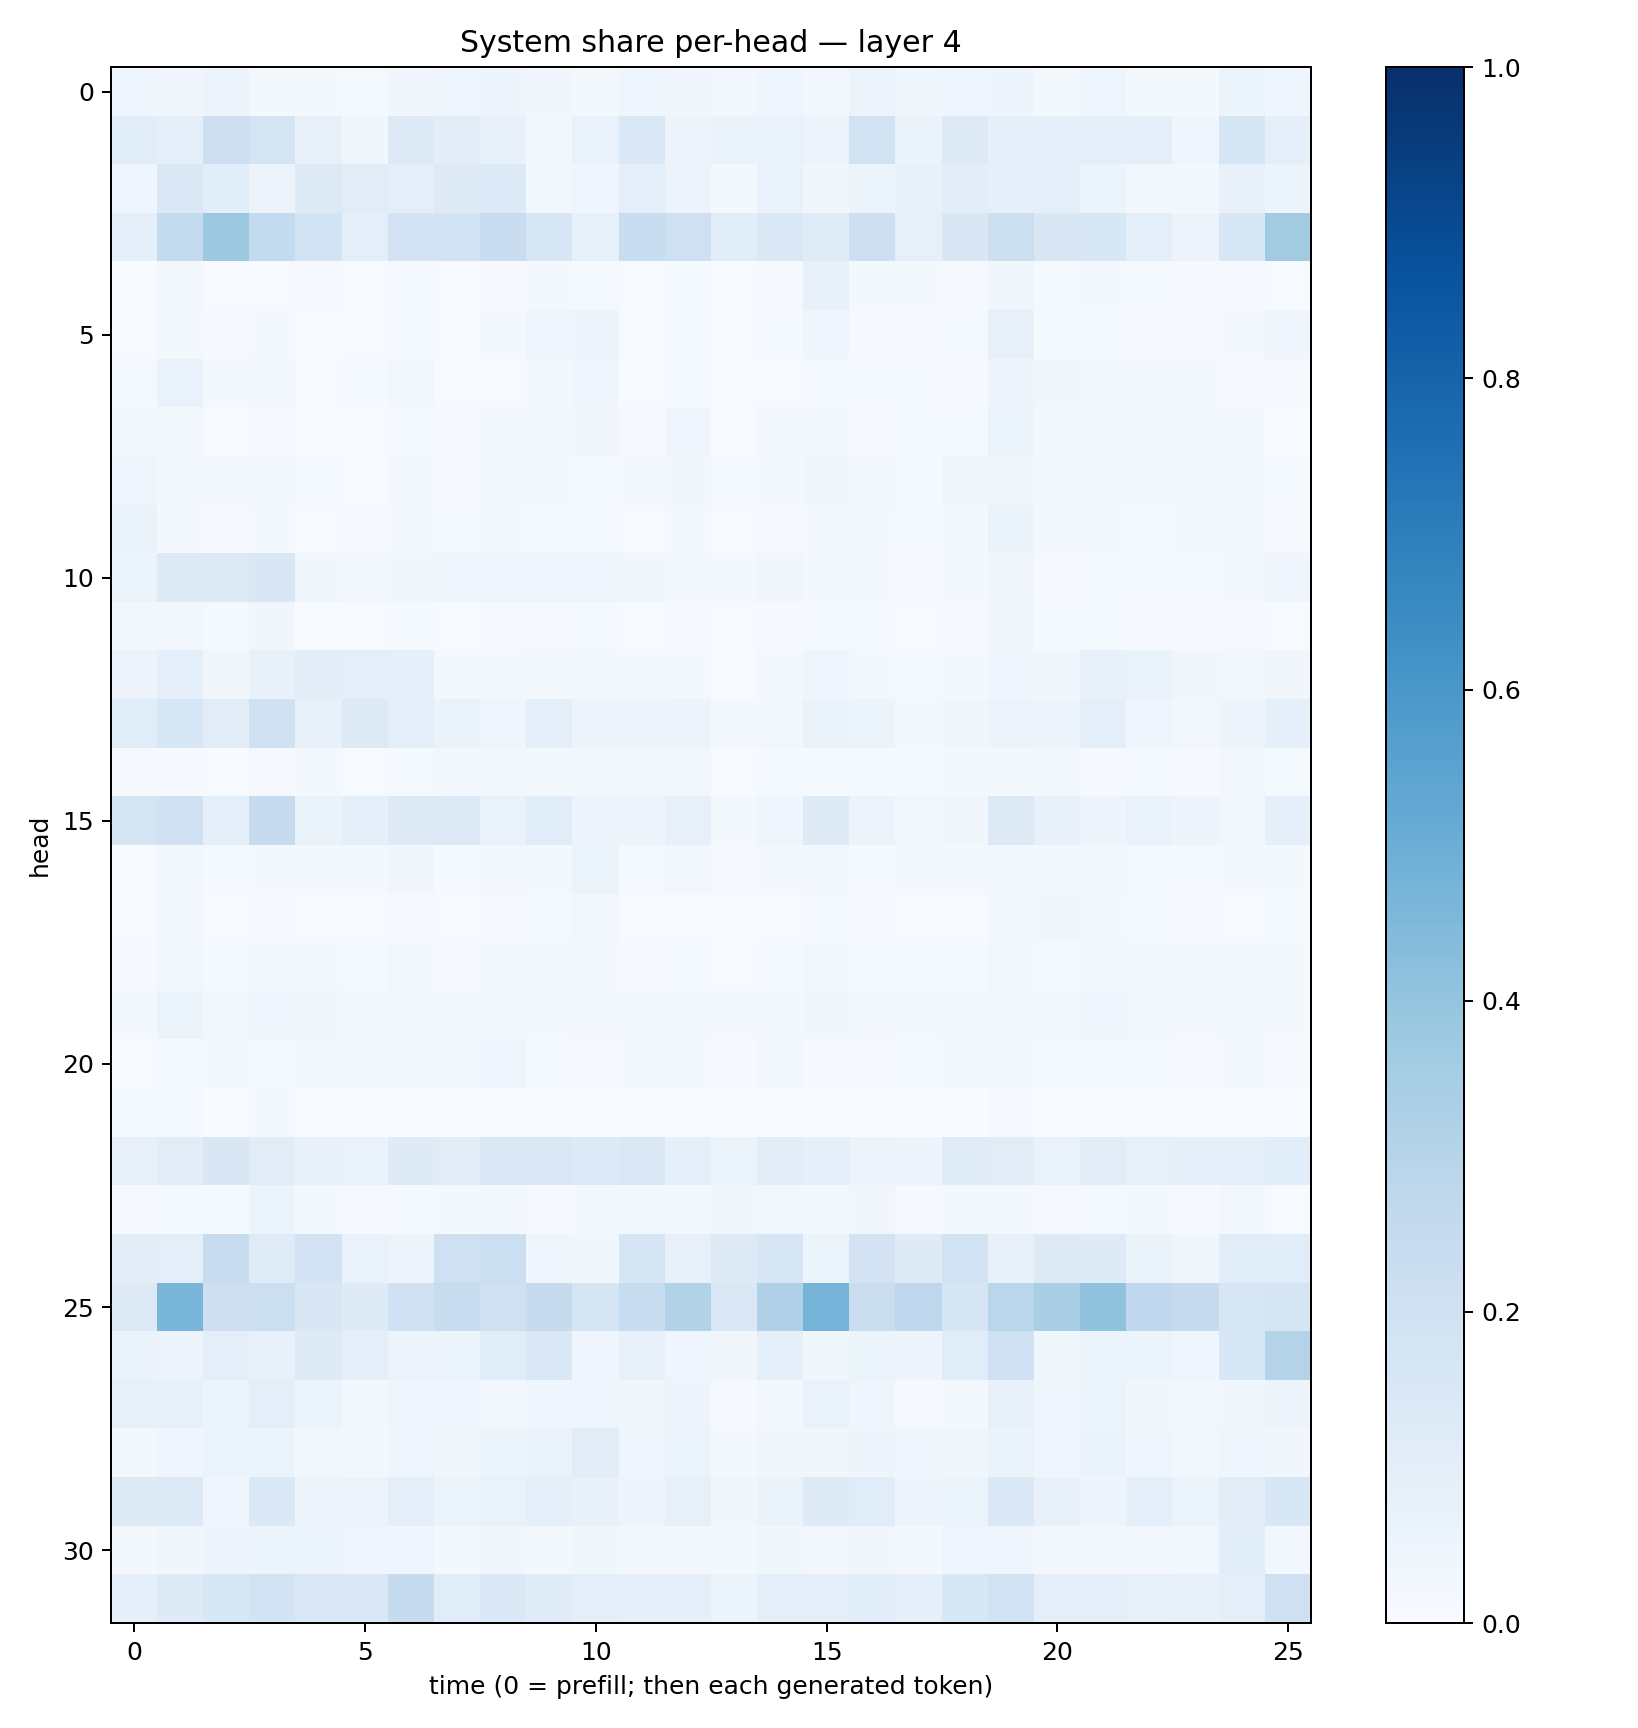

The data file committed next to this chart (first rows):
0.03944824, 0.033509593, 0.054744367, 0.017812023, 0.02127611, 0.014703293, 0.03285211, 0.03960938, 0.050653704, 0.03413075, 0.016884128, 0.046400063, 0.034957565, 0.024022724, 0.044826623, 0.031178575, 0.05628291, 0.036389686, 0.04063093, 0.04878418, 0.020315612, 0.042621154, 0.019384721, 0.020547083
0.1068, 0.09246, 0.2119, 0.1787, 0.07849, 0.03724, 0.1265, 0.1048, 0.07393, 0.02679, 0.06722, 0.1436, 0.04991, 0.06462, 0.06745, 0.05711, 0.1939, 0.06253, 0.1263, 0.08975, 0.08764, 0.09132, 0.1005, 0.0419
0.04527, 0.1412, 0.1087, 0.05594, 0.1309, 0.1097, 0.099, 0.1259, 0.1347, 0.02856, 0.04396, 0.09819, 0.05795, 0.0217, 0.06845, 0.03403, 0.05872, 0.07218, 0.1047, 0.08924, 0.0964, 0.06024, 0.03099, 0.02014
0.09008, 0.2551, 0.3776, 0.2561, 0.1849, 0.09946, 0.1816, 0.1852, 0.2297, 0.1624, 0.08246, 0.2319, 0.2109, 0.1167, 0.1413, 0.1184, 0.2132, 0.08169, 0.1494, 0.2165, 0.1487, 0.1537, 0.08632, 0.05679
0.003379, 0.01752, 0.006152, 0.00768, 0.008269, 0.005354, 0.01329, 0.005005, 0.009585, 0.01779, 0.01319, 0.004924, 0.01541, 0.00519, 0.01033, 0.07483, 0.02319, 0.01901, 0.008893, 0.03782, 0.01265, 0.01949, 0.01181, 0.01137
0.005586, 0.02314, 0.009659, 0.01733, 0.00676, 0.006917, 0.01521, 0.005276, 0.01828, 0.03952, 0.04918, 0.005602, 0.0138, 0.004714, 0.01255, 0.0402, 0.01119, 0.009055, 0.01438, 0.08181, 0.01256, 0.01261, 0.009081, 0.01007
0.01174, 0.06819, 0.01676, 0.03088, 0.007204, 0.01294, 0.0235, 0.00454, 0.006641, 0.01696, 0.04411, 0.004937, 0.01432, 0.003927, 0.007061, 0.01406, 0.01494, 0.0135, 0.01006, 0.04792, 0.03317, 0.02705, 0.02823, 0.01613
0.01743, 0.02334, 0.007729, 0.008247, 0.007358, 0.006493, 0.0136, 0.01065, 0.01698, 0.02713, 0.03216, 0.01143, 0.04157, 0.006205, 0.0176, 0.02879, 0.01147, 0.01265, 0.01487, 0.05151, 0.0229, 0.0225, 0.02713, 0.02061
0.0467, 0.01934, 0.01803, 0.03053, 0.013, 0.007341, 0.01867, 0.008725, 0.01801, 0.01779, 0.01442, 0.01916, 0.03239, 0.0152, 0.02262, 0.03841, 0.02806, 0.01506, 0.03483, 0.03843, 0.02032, 0.02061, 0.01717, 0.01896
0.06343, 0.01663, 0.009498, 0.02222, 0.007491, 0.008872, 0.0167, 0.01258, 0.01669, 0.01206, 0.01269, 0.006134, 0.01625, 0.005586, 0.009506, 0.01699, 0.01768, 0.01362, 0.023, 0.06591, 0.01857, 0.01566, 0.01296, 0.02122
0.05295, 0.1272, 0.1311, 0.1511, 0.03767, 0.02554, 0.03798, 0.04202, 0.04028, 0.04434, 0.04148, 0.03834, 0.02125, 0.02279, 0.03223, 0.01913, 0.02253, 0.009834, 0.01579, 0.03493, 0.01083, 0.01442, 0.01313, 0.01253
0.02402, 0.03124, 0.01251, 0.0361, 0.004491, 0.006404, 0.01297, 0.006027, 0.01148, 0.01138, 0.01498, 0.004164, 0.01105, 0.007509, 0.01098, 0.01333, 0.01373, 0.006187, 0.009796, 0.0361, 0.01205, 0.01238, 0.008479, 0.01095
0.05684, 0.09153, 0.032, 0.07277, 0.1049, 0.1013, 0.09208, 0.02098, 0.01704, 0.02728, 0.03, 0.01818, 0.02131, 0.006996, 0.02213, 0.0393, 0.02164, 0.01478, 0.01994, 0.04485, 0.03334, 0.07354, 0.0655, 0.0344
0.1162, 0.153, 0.1117, 0.1992, 0.0774, 0.1251, 0.1005, 0.06322, 0.04115, 0.09571, 0.04708, 0.04954, 0.05764, 0.01783, 0.02942, 0.06445, 0.05235, 0.02341, 0.03277, 0.05674, 0.04977, 0.09861, 0.03925, 0.03066
0.008583, 0.008448, 0.006769, 0.01105, 0.01635, 0.007061, 0.01411, 0.02556, 0.02803, 0.02107, 0.02656, 0.01959, 0.02887, 0.00678, 0.01561, 0.01234, 0.01344, 0.01293, 0.01785, 0.02126, 0.01775, 0.008901, 0.01445, 0.00996
0.1757, 0.201, 0.09232, 0.2442, 0.06487, 0.09001, 0.1323, 0.1307, 0.06684, 0.1159, 0.05768, 0.04961, 0.08095, 0.01857, 0.04031, 0.1214, 0.05767, 0.02716, 0.03179, 0.1322, 0.07111, 0.05033, 0.0676, 0.04827
0.007132, 0.02542, 0.01534, 0.0191, 0.01718, 0.01576, 0.03166, 0.0143, 0.02614, 0.0226, 0.05439, 0.01424, 0.03007, 0.01003, 0.02117, 0.02389, 0.0147, 0.02084, 0.0174, 0.02528, 0.01699, 0.02351, 0.01275, 0.01428
0.00645, 0.01594, 0.005933, 0.01033, 0.006241, 0.005156, 0.008005, 0.005323, 0.00899, 0.01528, 0.03013, 0.005655, 0.00735, 0.003223, 0.005114, 0.01181, 0.009296, 0.005105, 0.005407, 0.02193, 0.03564, 0.02286, 0.01557, 0.008711
0.01028, 0.02622, 0.01199, 0.03082, 0.01929, 0.01519, 0.02825, 0.01001, 0.02033, 0.02658, 0.01881, 0.007989, 0.01492, 0.00447, 0.01475, 0.02368, 0.01442, 0.01331, 0.01303, 0.02545, 0.0134, 0.02357, 0.01824, 0.02073
0.02152, 0.05194, 0.02565, 0.0398, 0.03848, 0.02273, 0.02235, 0.02146, 0.01815, 0.02082, 0.02557, 0.01797, 0.02414, 0.01615, 0.02052, 0.03701, 0.02629, 0.02078, 0.02607, 0.03029, 0.0288, 0.04, 0.02468, 0.02267
0.004959, 0.01257, 0.02048, 0.01365, 0.0293, 0.01917, 0.0187, 0.03073, 0.04517, 0.01446, 0.01073, 0.02244, 0.02057, 0.009358, 0.02385, 0.01097, 0.01139, 0.01396, 0.02083, 0.01588, 0.01243, 0.01278, 0.01233, 0.01048
0.01263, 0.01362, 0.002369, 0.02121, 0.001237, 0.001301, 0.003323, 0.001009, 0.002088, 0.0042, 0.002657, 0.0004902, 0.001297, 0.001776, 0.001303, 0.003066, 0.002893, 0.0003995, 0.001094, 0.007943, 0.0006094, 0.001611, 0.001187, 0.001181
0.079, 0.1113, 0.1492, 0.1115, 0.07502, 0.06936, 0.1226, 0.1102, 0.1442, 0.1463, 0.1349, 0.1432, 0.08991, 0.06015, 0.1048, 0.08602, 0.05515, 0.04876, 0.1177, 0.1122, 0.07021, 0.1034, 0.08575, 0.09324
0.009391, 0.0131, 0.01527, 0.0519, 0.01938, 0.01061, 0.01253, 0.02011, 0.02917, 0.01156, 0.01904, 0.01752, 0.01858, 0.03329, 0.03097, 0.02022, 0.03478, 0.00891, 0.0224, 0.02181, 0.01112, 0.01475, 0.02032, 0.00789
0.1018, 0.09523, 0.2407, 0.1177, 0.1814, 0.06887, 0.05524, 0.2089, 0.2187, 0.04149, 0.03887, 0.1651, 0.07874, 0.1252, 0.1573, 0.06027, 0.1811, 0.1238, 0.1923, 0.07074, 0.1301, 0.1215, 0.06579, 0.03756
0.1279, 0.4648, 0.2147, 0.2156, 0.1508, 0.1236, 0.2015, 0.2373, 0.2064, 0.245, 0.1712, 0.2416, 0.3128, 0.1466, 0.3192, 0.4752, 0.2253, 0.2748, 0.1661, 0.2873, 0.3391, 0.4032, 0.2672, 0.2466
0.06333, 0.05736, 0.09886, 0.07617, 0.123, 0.08754, 0.0555, 0.05963, 0.116, 0.1418, 0.04566, 0.07578, 0.04599, 0.03402, 0.08966, 0.037, 0.05209, 0.04912, 0.1156, 0.2008, 0.03898, 0.05895, 0.05169, 0.04426
0.08307, 0.08257, 0.06242, 0.09525, 0.05082, 0.02912, 0.04176, 0.04002, 0.03043, 0.0447, 0.04171, 0.03685, 0.04711, 0.01051, 0.02946, 0.06646, 0.04156, 0.01021, 0.0188, 0.07299, 0.04281, 0.05365, 0.03184, 0.0253
0.01979, 0.04415, 0.0517, 0.06064, 0.03053, 0.01775, 0.04359, 0.03641, 0.05099, 0.06627, 0.1097, 0.04184, 0.05294, 0.02292, 0.0351, 0.03216, 0.04742, 0.0401, 0.03679, 0.06597, 0.04375, 0.06555, 0.04213, 0.0258
0.1278, 0.1299, 0.04059, 0.1379, 0.04897, 0.0547, 0.1003, 0.06154, 0.06665, 0.0935, 0.07767, 0.04956, 0.07945, 0.03659, 0.06395, 0.1231, 0.1157, 0.0503, 0.06007, 0.1424, 0.07762, 0.05059, 0.08652, 0.0592
0.01589, 0.03854, 0.04913, 0.06172, 0.05332, 0.04463, 0.04003, 0.01775, 0.03177, 0.02184, 0.0365, 0.02784, 0.02414, 0.0208, 0.03667, 0.03093, 0.03481, 0.0194, 0.04353, 0.04421, 0.02411, 0.02563, 0.03033, 0.02481
0.09041, 0.1247, 0.1558, 0.1871, 0.1432, 0.1412, 0.2459, 0.1134, 0.1374, 0.1172, 0.09923, 0.08938, 0.08929, 0.05405, 0.1011, 0.09637, 0.1079, 0.08875, 0.1535, 0.1895, 0.09983, 0.0951, 0.08594, 0.07139
